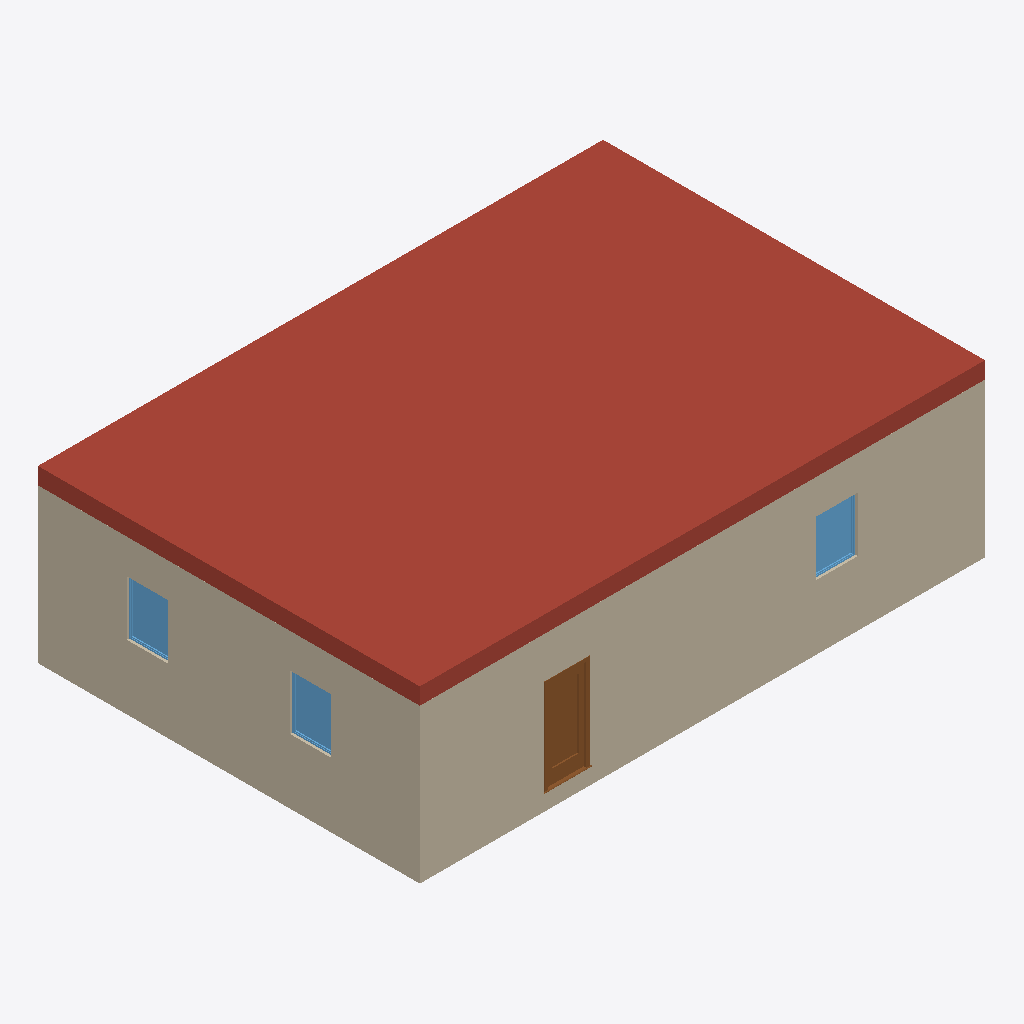
Isometric view of an IFC building model (IFC-SPF (STEP), schema IFC2X3, length unit millimetre), seen from the south-west, elements coloured by IFC class: 3 walls (beige), 3 windows (light blue), 1 roof (red-brown), 1 door (brown).
Extent 12.3 m × 8.4 m × 3.7 m (x, y, z). Storeys (2): 01 - Ground Floor at 0.00 m; 02 - Roof at 3.00 m. Elements (25): 7 IfcWindow, 6 IfcWallStandardCase, 5 IfcFlowTerminal, 3 IfcDoor, 2 IfcCovering, 1 IfcRoof, 1 IfcSlab.

HEADER;
FILE_DESCRIPTION(('ViewDefinition [CoordinationView_V2.0, QuantityTakeOffAddOnView]'),'2;1');
FILE_NAME('Project Number','2015-05-01T13:04:36',(''),(''),'The EXPRESS Data Manager Version 5.02.0100.07 : 28 Aug 2013','20150303_0715(x64) - Exporter 15.3.0.1 - Alternate UI 15.3.0.1','');
FILE_SCHEMA(('IFC2X3'));
ENDSEC;
DATA;
#97=IFCPROJECT('1nJ$_Z8GPBHwEPOpjsL9hD',#47,'Project Number',$,$,'Project Name','Project Status',(#89),#84);
#38939=IFCSITE('1nJ$_Z8GPBHwEPOpjsL9hF',#47,'Default',$,'',#38938,$,$,.ELEMENT.,$,$,$,$,$);
#105=IFCBUILDING('1nJ$_Z8GPBHwEPOpjsL9hC',#47,'',$,$,#32,$,'',.ELEMENT.,$,$,$);
#114=IFCBUILDINGSTOREY('1nJ$_Z8GPBHwEPOpk9gsGA',#47,'01 - Ground Floor',$,$,#112,$,'01 - Ground Floor',.ELEMENT.,0.0);
#126=IFCBUILDINGSTOREY('1nJ$_Z8GPBHwEPOpk9gsUB',#47,'02 - Roof',$,$,#125,$,'02 - Roof',.ELEMENT.,3000.0);
#1476=IFCROOF('3rMWZWX415jOuzkC5TWtYZ',#47,'Basic Roof:Generic flat roof:496845',$,'Basic Roof:Generic flat roof',#1473,$,'496845',.NOTDEFINED.);
#913=IFCWALLSTANDARDCASE('3rMWZWX415jOuzkC5TWt_V',#47,'Basic Wall:External Stone Wall:496625',$,'Basic Wall:External Stone Wall:301027',#888,#911,'496625');
#502=IFCWALLSTANDARDCASE('3rMWZWX415jOuzkC5TWtzo',#47,'Basic Wall:External Stone Wall:496412',$,'Basic Wall:External Stone Wall:301027',#470,#500,'496412');
#2003=IFCDOOR('3rMWZWX415jOuzkC5TWtY3',#47,'nbl_Door_Ext-Sgl-Vsn-Pnl-01:External Door:496877',$,'External Door',#39572,#1997,'496877',2100.0,1010.0);
#827=IFCWALLSTANDARDCASE('3rMWZWX415jOuzkC5TWt$L',#47,'Basic Wall:External Stone Wall:496571',$,'Basic Wall:External Stone Wall:301027',#802,#825,'496571');
#37157=IFCWINDOW('3rMWZWX415jOuzkC5TWtcn',#47,'nbl_Window:External Window:497119',$,'External Window',#39389,#37151,'497119',1200.00000000001,899.999999999991);
#37577=IFCWINDOW('3rMWZWX415jOuzkC5TWtlX',#47,'nbl_Window:External Window:497551',$,'External Window',#39607,#37571,'497551',1200.00000000001,899.999999999993);
#37008=IFCWINDOW('3rMWZWX415jOuzkC5TWta$',#47,'nbl_Window:External Window:496977',$,'External Window',#39354,#37002,'496977',1200.00000000001,899.999999999993);
ENDSEC;